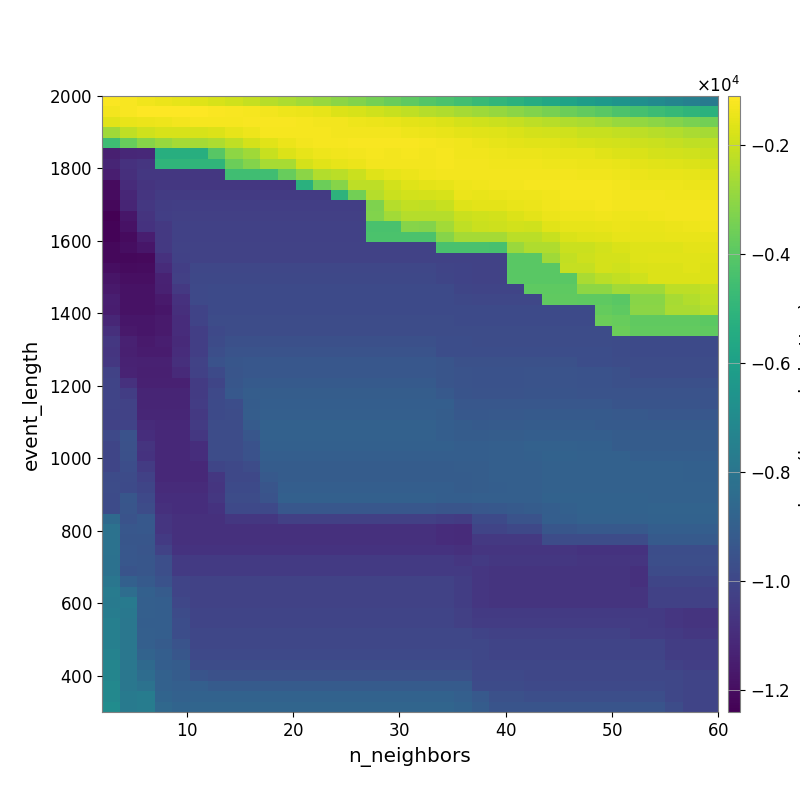

Source data for this figure (header and first rows):
-1.160462595817937881e+03, -1.242002639195430220e+03, -1.334394483347165760e+03, -1.426823192328499999e+03, -1.539897943552513198e+03, -1.654660084097029312e+03, -1.777105977241817527e+03, -1.944711737117205985e+03, -2.125302468017918727e+03, -2.308930831082045188e+03, -2.480093376906225785e+03, -2.660933101716250803e+03, -2.846293010020628572e+03, -3.074164326585103936e+03, -3.248368848438572968e+03, -3.484055946548518477e+03, -3.681084689109949522e+03, -3.903302756392784886e+03, -4.120297568985408361e+03, -4.308165162122344555e+03, -4.525700902928320829e+03, -4.736231211862816053e+03, -4.954061536183279713e+03, -5.166856357358072273e+03
-1.317157779768102273e+03, -1.226227468631092961e+03, -1.147722996288099921e+03, -1.134629892447967677e+03, -1.110909279439307056e+03, -1.133438794231446536e+03, -1.165909007061682814e+03, -1.207881723383914050e+03, -1.270670582297586861e+03, -1.310896224047313353e+03, -1.376691380740908698e+03, -1.449111834261565718e+03, -1.551536180411021633e+03, -1.689927223374533469e+03, -1.795734991531105152e+03, -1.928523516240813251e+03, -2.067110540773473986e+03, -2.203824096978243233e+03, -2.355420400593097838e+03, -2.473820772437857613e+03, -2.637802454660301464e+03, -2.786923935571425773e+03, -2.913112462216906806e+03, -3.083719886208738899e+03
-1.625945467291485556e+03, -1.474553673241321121e+03, -1.422386584759188281e+03, -1.383002856217627823e+03, -1.299915258018769237e+03, -1.255184201576333862e+03, -1.250866705732033552e+03, -1.277329544487930207e+03, -1.223572548503674398e+03, -1.212180226173318260e+03, -1.209858138297109917e+03, -1.244382972000829568e+03, -1.300251290448110240e+03, -1.329528830739596970e+03, -1.390858451964969618e+03, -1.438746770159480320e+03, -1.502521361168260228e+03, -1.584003931342873784e+03, -1.625674464226467080e+03, -1.723718141009713463e+03, -1.838409469765712174e+03, -1.927565810517488444e+03, -2.009095399890782573e+03, -2.112016054819814144e+03
-2.717963077338702533e+03, -2.206948839929392761e+03, -1.935726197131857816e+03, -1.798849783018046082e+03, -1.798849783018046082e+03, -1.774338719406069231e+03, -1.702551807698977882e+03, -1.548236187765168779e+03, -1.378798053861999051e+03, -1.277314840766598991e+03, -1.266675380394426384e+03, -1.274907562670027346e+03, -1.269405713540124452e+03, -1.292657988909766573e+03, -1.318760537903588101e+03, -1.294236043493581974e+03, -1.327431716003811061e+03, -1.382792459828100391e+03, -1.436558945268374373e+03, -1.497882166184521338e+03, -1.560340355298551003e+03, -1.626709406511109819e+03, -1.671287010227864812e+03, -1.760781438161865026e+03
-4.596873797047222979e+03, -3.726685292709958048e+03, -3.160588705147800738e+03, -2.847077862606916369e+03, -2.620706700771948363e+03, -2.620706700771948363e+03, -2.489531082886573586e+03, -2.190193924993211567e+03, -1.860216368779238110e+03, -1.597607118328072147e+03, -1.431365078024789682e+03, -1.312343325808124064e+03, -1.284748186163852324e+03, -1.262742158816270603e+03, -1.207786181563348464e+03, -1.205456395798511267e+03, -1.216669543246600369e+03, -1.207719960814683645e+03, -1.254384761649029997e+03, -1.297554453222515122e+03, -1.374755734575114730e+03, -1.445524697573062667e+03, -1.517015501272925576e+03, -1.585699508297231432e+03
-1.142994683920955686e+04, -1.113329772632347158e+04, -1.111770099521116754e+04, -5.331885309423150829e+03, -5.331885309423150829e+03, -5.331885309423150829e+03, -4.046214775957635084e+03, -3.041267482326640220e+03, -2.720728600682147317e+03, -2.069201230360348291e+03, -1.724012941747576633e+03, -1.539291061011983402e+03, -1.397082084899263464e+03, -1.356610738490032645e+03, -1.304389818302303865e+03, -1.286547218512370364e+03, -1.293666109000462939e+03, -1.270147361928860846e+03, -1.287485638008062779e+03, -1.287181217444943286e+03, -1.336758863258999327e+03, -1.361338326245406734e+03, -1.391945780595015776e+03, -1.423912036250645087e+03
-1.123729011925939994e+04, -1.080470075962646115e+04, -1.063977559418065721e+04, -4.995893512769147492e+03, -4.995893512769147492e+03, -4.995893512769147492e+03, -4.995893512769147492e+03, -3.652649307249537742e+03, -3.219668699477439986e+03, -2.591307449040470146e+03, -2.591307449040470146e+03, -1.844876028637863101e+03, -1.602946814592208284e+03, -1.521063307326910035e+03, -1.449295934023765312e+03, -1.319972774286908589e+03, -1.315286096073208455e+03, -1.287831513966298871e+03, -1.293022298712092834e+03, -1.269696261733173742e+03, -1.320720555960846923e+03, -1.320225831672259346e+03, -1.337071593253772335e+03, -1.345244709894403968e+03
-1.146722456353990856e+04, -1.086049704732176178e+04, -1.059396751122586284e+04, -1.056877552323439158e+04, -1.056877552323439158e+04, -1.056877552323439158e+04, -1.056877552323439158e+04, -4.574874671743512408e+03, -4.574874671743512408e+03, -4.574874671743512408e+03, -3.727876883854335574e+03, -3.059116863627249586e+03, -2.411433071724190540e+03, -2.278105471728668363e+03, -2.030923400130900063e+03, -1.682693214060523360e+03, -1.527242788181295055e+03, -1.449584894953069806e+03, -1.372327421193335340e+03, -1.323623221774586682e+03, -1.307042264116911383e+03, -1.302692571806415799e+03, -1.305016029596229600e+03, -1.314806714569061796e+03
-1.205343456939479438e+04, -1.099478471463941605e+04, -1.072662688475902178e+04, -1.056907277707940011e+04, -1.056907277707940011e+04, -1.056907277707940011e+04, -1.056907277707940011e+04, -1.056907277707940011e+04, -1.056907277707940011e+04, -1.056907277707940011e+04, -1.056907277707940011e+04, -5.249518527705678935e+03, -3.643752880587705931e+03, -3.140643797348724092e+03, -2.255658048792222871e+03, -2.255658048792222871e+03, -1.904666945239447386e+03, -1.640485914383874160e+03, -1.582800776303580733e+03, -1.530986718194942114e+03, -1.395173493694037234e+03, -1.362360520887229313e+03, -1.313485807649254411e+03, -1.308856045030346877e+03
-1.204940505599744574e+04, -1.119344170960581869e+04, -1.066552627229013342e+04, -1.042715110031070253e+04, -1.042715110031070253e+04, -1.042715110031070253e+04, -1.042715110031070253e+04, -1.042715110031070253e+04, -1.042715110031070253e+04, -1.042715110031070253e+04, -1.042715110031070253e+04, -1.042715110031070253e+04, -1.042715110031070253e+04, -5.100322820386293643e+03, -3.509328211402078068e+03, -2.363062877390959784e+03, -2.006191706972469092e+03, -1.888956391422878824e+03, -1.821377065535773909e+03, -1.776915540997600601e+03, -1.460650535437341887e+03, -1.470856125389215777e+03, -1.426425245398400875e+03, -1.407756027145333746e+03
-1.214253068578968305e+04, -1.122579213298421564e+04, -1.058684883193406858e+04, -1.035695847725072053e+04, -1.031096258417804529e+04, -1.031096258417804529e+04, -1.031096258417804529e+04, -1.031096258417804529e+04, -1.031096258417804529e+04, -1.031096258417804529e+04, -1.031096258417804529e+04, -1.031096258417804529e+04, -1.031096258417804529e+04, -1.031096258417804529e+04, -1.031096258417804529e+04, -3.275287093604390520e+03, -2.382108212023516899e+03, -2.161544139066921161e+03, -2.179602792315627994e+03, -2.039727957362841607e+03, -1.646287861166484845e+03, -1.592936861867495054e+03, -1.566705718670056967e+03, -1.473614064394787192e+03
-1.240319870303295647e+04, -1.170287213354776577e+04, -1.068689275210247615e+04, -1.032440326215166169e+04, -1.027650873308973132e+04, -1.027650873308973132e+04, -1.027650873308973132e+04, -1.027650873308973132e+04, -1.027650873308973132e+04, -1.027650873308973132e+04, -1.027650873308973132e+04, -1.027650873308973132e+04, -1.027650873308973132e+04, -1.027650873308973132e+04, -1.027650873308973132e+04, -3.249573765044994161e+03, -2.695218302002058863e+03, -2.370436674760213464e+03, -2.370436674760213464e+03, -2.370436674760213464e+03, -2.024640721641764003e+03, -1.929946891781157092e+03, -1.892088833741729786e+03, -1.697076486762610784e+03
-1.227706631134167219e+04, -1.186349869706239951e+04, -1.074461390501959067e+04, -1.050942006636378210e+04, -1.022159795509023388e+04, -1.022159795509023388e+04, -1.022159795509023388e+04, -1.022159795509023388e+04, -1.022159795509023388e+04, -1.022159795509023388e+04, -1.022159795509023388e+04, -1.022159795509023388e+04, -1.022159795509023388e+04, -1.022159795509023388e+04, -1.022159795509023388e+04, -4.357953889029940910e+03, -4.357953889029940910e+03, -3.172022277062809735e+03, -3.197480806380606282e+03, -2.674734802197326189e+03, -2.169943369696331956e+03, -2.028284626951401606e+03, -1.975008472428619143e+03, -1.902307568858988589e+03
-1.227706631134167219e+04, -1.208566533252784211e+04, -1.145881002213199099e+04, -1.051515060420096415e+04, -1.024150348144093186e+04, -1.024150348144093186e+04, -1.024150348144093186e+04, -1.024150348144093186e+04, -1.024150348144093186e+04, -1.024150348144093186e+04, -1.024150348144093186e+04, -1.024150348144093186e+04, -1.024150348144093186e+04, -1.024150348144093186e+04, -1.024150348144093186e+04, -4.296148234487151058e+03, -4.296148234487151058e+03, -4.296148234487151058e+03, -4.296148234487151058e+03, -3.165887102033956126e+03, -2.626932144172093103e+03, -2.626932144172093103e+03, -2.647736883257792670e+03, -2.275101931235466054e+03
-1.218126040406974971e+04, -1.199308271053996395e+04, -1.169759899733903330e+04, -1.054377588799626756e+04, -1.016283811518207403e+04, -1.016283811518207403e+04, -1.016283811518207403e+04, -1.016283811518207403e+04, -1.016283811518207403e+04, -1.016283811518207403e+04, -1.016283811518207403e+04, -1.016283811518207403e+04, -1.016283811518207403e+04, -1.016283811518207403e+04, -1.016283811518207403e+04, -1.016283811518207403e+04, -1.016283811518207403e+04, -1.016283811518207403e+04, -1.016283811518207403e+04, -4.333215416644988181e+03, -4.370507082462386279e+03, -4.370507082462386279e+03, -4.401448865394380846e+03, -2.825843099210353103e+03
-1.218126040406974971e+04, -1.218126040406974971e+04, -1.213388722871390564e+04, -1.077381160072059902e+04, -1.021984066718037502e+04, -1.016808503484629546e+04, -1.016808503484629546e+04, -1.016808503484629546e+04, -1.016808503484629546e+04, -1.016808503484629546e+04, -1.016808503484629546e+04, -1.016808503484629546e+04, -1.016808503484629546e+04, -1.016808503484629546e+04, -1.016808503484629546e+04, -1.016808503484629546e+04, -1.016808503484629546e+04, -1.016808503484629546e+04, -1.016808503484629546e+04, -1.016283811518207403e+04, -1.016283811518207403e+04, -1.016283811518207403e+04, -1.016283811518207403e+04, -4.016330069996139173e+03
-1.199973618309366611e+04, -1.209272652059725624e+04, -1.204251448123147566e+04, -1.101502902600788184e+04, -1.031735660139667380e+04, -1.001962660267503816e+04, -1.001962660267503816e+04, -1.001962660267503816e+04, -1.001962660267503816e+04, -1.001962660267503816e+04, -1.001962660267503816e+04, -1.001962660267503816e+04, -1.001962660267503816e+04, -1.001962660267503816e+04, -1.001962660267503816e+04, -1.001962660267503816e+04, -1.001962660267503816e+04, -1.001962660267503816e+04, -1.001962660267503816e+04, -1.007241530264650100e+04, -1.012661173257622249e+04, -1.016283811518207403e+04, -1.016283811518207403e+04, -4.016330069996139173e+03
-1.175756788217568101e+04, -1.196179721525628338e+04, -1.196179721525628338e+04, -1.132300535839852637e+04, -1.024301950680034315e+04, -9.959539213675623614e+03, -9.959539213675623614e+03, -9.959539213675623614e+03, -9.959539213675623614e+03, -9.959539213675623614e+03, -9.959539213675623614e+03, -9.959539213675623614e+03, -9.959539213675623614e+03, -9.959539213675623614e+03, -9.959539213675623614e+03, -9.959539213675623614e+03, -9.959539213675623614e+03, -9.959539213675623614e+03, -9.959539213675623614e+03, -1.003426224360107153e+04, -1.012735237992177645e+04, -1.018068736141897716e+04, -1.018068736141897716e+04, -4.016330069996139173e+03
-1.165250304557604250e+04, -1.183447701846972814e+04, -1.183447701846972814e+04, -1.138437376652170678e+04, -1.050659676195707289e+04, -9.919445737197911512e+03, -9.865786434957029996e+03, -9.865786434957029996e+03, -9.865786434957029996e+03, -9.865786434957029996e+03, -9.865786434957029996e+03, -9.865786434957029996e+03, -9.865786434957029996e+03, -9.865786434957029996e+03, -9.865786434957029996e+03, -9.865786434957029996e+03, -9.865786434957029996e+03, -9.865786434957029996e+03, -9.865786434957029996e+03, -9.854046185312898160e+03, -1.004129658469393689e+04, -1.009119031960500979e+04, -1.009119031960500979e+04, -1.007394334282276941e+04
-1.146916321108025295e+04, -1.183447701846972814e+04, -1.183447701846972814e+04, -1.156976032703270539e+04, -1.079879442754921001e+04, -9.919445737197911512e+03, -9.865786434957029996e+03, -9.865786434957029996e+03, -9.865786434957029996e+03, -9.865786434957029996e+03, -9.865786434957029996e+03, -9.865786434957029996e+03, -9.865786434957029996e+03, -9.865786434957029996e+03, -9.865786434957029996e+03, -9.865786434957029996e+03, -9.865786434957029996e+03, -9.865786434957029996e+03, -9.865786434957029996e+03, -9.854046185312898160e+03, -9.946906837373879171e+03, -9.998035849583446179e+03, -9.998035849583446179e+03, -9.981361385596355831e+03
-1.149630637983599081e+04, -1.183447701846972814e+04, -1.183447701846972814e+04, -1.170082492264301436e+04, -1.089401919996208380e+04, -1.013642416336925635e+04, -9.867222669430033420e+03, -9.867222669430033420e+03, -9.867222669430033420e+03, -9.867222669430033420e+03, -9.867222669430033420e+03, -9.867222669430033420e+03, -9.867222669430033420e+03, -9.867222669430033420e+03, -9.867222669430033420e+03, -9.867222669430033420e+03, -9.867222669430033420e+03, -9.867222669430033420e+03, -9.867222669430033420e+03, -9.855304737484775615e+03, -9.855304737484775615e+03, -9.850272716351366398e+03, -9.850272716351366398e+03, -9.850272716351366398e+03
-1.118322812406078992e+04, -1.170691132456445484e+04, -1.170691132456445484e+04, -1.157600479964919032e+04, -1.098236325581478923e+04, -1.013338568879181366e+04, -9.773099846646222431e+03, -9.773099846646222431e+03, -9.773099846646222431e+03, -9.773099846646222431e+03, -9.773099846646222431e+03, -9.773099846646222431e+03, -9.773099846646222431e+03, -9.773099846646222431e+03, -9.773099846646222431e+03, -9.773099846646222431e+03, -9.773099846646222431e+03, -9.773099846646222431e+03, -9.773099846646222431e+03, -9.773099846646222431e+03, -9.867222669430033420e+03, -9.867222669430033420e+03, -9.867222669430033420e+03, -9.867222669430033420e+03
-1.087681549689182793e+04, -1.161341109476934616e+04, -1.170691132456445484e+04, -1.157600479964919032e+04, -1.098236325581478923e+04, -1.031919117592667862e+04, -9.906013001705847273e+03, -9.773099846646222431e+03, -9.773099846646222431e+03, -9.773099846646222431e+03, -9.773099846646222431e+03, -9.773099846646222431e+03, -9.773099846646222431e+03, -9.773099846646222431e+03, -9.773099846646222431e+03, -9.773099846646222431e+03, -9.773099846646222431e+03, -9.773099846646222431e+03, -9.773099846646222431e+03, -9.773099846646222431e+03, -9.773099846646222431e+03, -9.773099846646222431e+03, -9.773099846646222431e+03, -9.773099846646222431e+03
-1.058471610919570412e+04, -1.137119057620577769e+04, -1.157500115984212243e+04, -1.144413974059643806e+04, -1.104138352069613211e+04, -1.031790639991316857e+04, -9.813561614710621143e+03, -9.632494447521175971e+03, -9.632494447521175971e+03, -9.632494447521175971e+03, -9.632494447521175971e+03, -9.632494447521175971e+03, -9.632494447521175971e+03, -9.632494447521175971e+03, -9.632494447521175971e+03, -9.632494447521175971e+03, -9.632494447521175971e+03, -9.632494447521175971e+03, -9.632494447521175971e+03, -9.728609510677717481e+03, -9.728609510677717481e+03, -9.773099846646222431e+03, -9.773099846646222431e+03, -9.773099846646222431e+03
-1.065070399333964269e+04, -1.139682956661508797e+04, -1.153788140160834337e+04, -1.153788140160834337e+04, -1.095802485454064845e+04, -1.029561784484177952e+04, -9.699249983537918524e+03, -9.522603748745581470e+03, -9.522603748745581470e+03, -9.522603748745581470e+03, -9.522603748745581470e+03, -9.522603748745581470e+03, -9.522603748745581470e+03, -9.522603748745581470e+03, -9.522603748745581470e+03, -9.522603748745581470e+03, -9.522603748745581470e+03, -9.522603748745581470e+03, -9.522603748745581470e+03, -9.728609510677717481e+03, -9.728609510677717481e+03, -9.728609510677717481e+03, -9.728609510677717481e+03, -9.728609510677717481e+03
-1.057993000674907489e+04, -1.133433105991703633e+04, -1.138239373485254691e+04, -1.138239373485254691e+04, -1.089289148023012967e+04, -1.018869601529833744e+04, -9.554524335472116945e+03, -9.394087530207856616e+03, -9.325008997101092973e+03, -9.325008997101092973e+03, -9.325008997101092973e+03, -9.325008997101092973e+03, -9.325008997101092973e+03, -9.325008997101092973e+03, -9.325008997101092973e+03, -9.325008997101092973e+03, -9.325008997101092973e+03, -9.325008997101092973e+03, -9.325008997101092973e+03, -9.421226259155031585e+03, -9.589352231201233735e+03, -9.618793762829098341e+03, -9.618793762829098341e+03, -9.618793762829098341e+03
-1.017354271903259723e+04, -1.128538255324767852e+04, -1.142634974633013553e+04, -1.142634974633013553e+04, -1.104635347402613479e+04, -1.020022261229527248e+04, -9.872711305268934666e+03, -9.407708429248328684e+03, -9.328781357181600470e+03, -9.328781357181600470e+03, -9.328781357181600470e+03, -9.328781357181600470e+03, -9.328781357181600470e+03, -9.328781357181600470e+03, -9.328781357181600470e+03, -9.328781357181600470e+03, -9.328781357181600470e+03, -9.328781357181600470e+03, -9.328781357181600470e+03, -9.426536440614347157e+03, -9.511056222092678581e+03, -9.539554627863713904e+03, -9.539554627863713904e+03, -9.539554627863713904e+03
-1.010808951597324085e+04, -1.080141115652513145e+04, -1.136990337392438232e+04, -1.136990337392438232e+04, -1.136990337392438232e+04, -1.043234561854523963e+04, -1.002315547853629687e+04, -9.368820774370895379e+03, -9.214872166127761375e+03, -9.214872166127761375e+03, -9.214872166127761375e+03, -9.214872166127761375e+03, -9.214872166127761375e+03, -9.214872166127761375e+03, -9.214872166127761375e+03, -9.214872166127761375e+03, -9.214872166127761375e+03, -9.214872166127761375e+03, -9.214872166127761375e+03, -9.434167629719209799e+03, -9.511056222092678581e+03, -9.539554627863713904e+03, -9.539554627863713904e+03, -9.539554627863713904e+03
-1.006837877615907928e+04, -1.034249631927346672e+04, -1.124133156665887873e+04, -1.124133156665887873e+04, -1.124133156665887873e+04, -1.044358110564605340e+04, -9.907401356440479503e+03, -9.283560109108142569e+03, -9.072911291830872869e+03, -9.072911291830872869e+03, -9.072911291830872869e+03, -9.072911291830872869e+03, -9.072911291830872869e+03, -9.072911291830872869e+03, -9.072911291830872869e+03, -9.072911291830872869e+03, -9.072911291830872869e+03, -9.072911291830872869e+03, -9.072911291830872869e+03, -9.251126534260816697e+03, -9.467469701967538640e+03, -9.496563065360987821e+03, -9.496563065360987821e+03, -9.496563065360987821e+03
-1.008057673891679951e+04, -1.019434291003770340e+04, -1.121289425375079009e+04, -1.121289425375079009e+04, -1.121289425375079009e+04, -1.040954032220812405e+04, -9.871841097592770893e+03, -9.749623527452562485e+03, -9.096203683753821679e+03, -9.014221652766711486e+03, -9.014221652766711486e+03, -9.014221652766711486e+03, -9.014221652766711486e+03, -9.014221652766711486e+03, -9.014221652766711486e+03, -9.014221652766711486e+03, -9.014221652766711486e+03, -9.014221652766711486e+03, -9.014221652766711486e+03, -9.014221652766711486e+03, -9.321558638113647248e+03, -9.350668643672395774e+03, -9.350668643672395774e+03, -9.350668643672395774e+03
-1.014642355390937337e+04, -1.016023806186957154e+04, -1.116933928255375395e+04, -1.116933928255375395e+04, -1.116933928255375395e+04, -1.051750937698600501e+04, -9.887278752672502378e+03, -9.759808439015443582e+03, -9.083278727626193358e+03, -8.998983841597388164e+03, -8.998983841597388164e+03, -8.998983841597388164e+03, -8.998983841597388164e+03, -8.998983841597388164e+03, -8.998983841597388164e+03, -8.998983841597388164e+03, -8.998983841597388164e+03, -8.998983841597388164e+03, -8.998983841597388164e+03, -9.064724177406524177e+03, -9.286260020190540672e+03, -9.286260020190540672e+03, -9.237307185571013179e+03, -9.237307185571013179e+03
-1.016930276407382735e+04, -1.014498514649516619e+04, -1.101541992302422477e+04, -1.110517397530961534e+04, -1.110517397530961534e+04, -1.043555550628054516e+04, -9.795201852102878547e+03, -9.795201852102878547e+03, -9.152290502247844415e+03, -8.875331968193399007e+03, -8.875331968193399007e+03, -8.875331968193399007e+03, -8.875331968193399007e+03, -8.875331968193399007e+03, -8.875331968193399007e+03, -8.875331968193399007e+03, -8.875331968193399007e+03, -8.875331968193399007e+03, -8.875331968193399007e+03, -9.038540258834587803e+03, -9.127318350425335666e+03, -9.211323472955480611e+03, -9.163542637664235372e+03, -9.163542637664235372e+03
-9.908800286329802475e+03, -9.579679421211478257e+03, -1.092190684038614927e+04, -1.110517397530961534e+04, -1.110517397530961534e+04, -1.055114675368880671e+04, -9.795201852102878547e+03, -9.795201852102878547e+03, -9.394746387057439279e+03, -8.875331968193399007e+03, -8.875331968193399007e+03, -8.875331968193399007e+03, -8.875331968193399007e+03, -8.875331968193399007e+03, -8.875331968193399007e+03, -8.875331968193399007e+03, -8.875331968193399007e+03, -8.875331968193399007e+03, -8.875331968193399007e+03, -9.038540258834587803e+03, -9.138788452495187812e+03, -9.138788452495187812e+03, -9.087081281024586133e+03, -9.087081281024586133e+03
-1.002393951444753111e+04, -9.613777576985912674e+03, -1.072457858941336781e+04, -1.110517397530961534e+04, -1.110517397530961534e+04, -1.091607667571290222e+04, -9.795201852102878547e+03, -9.795201852102878547e+03, -9.547488790241730385e+03, -8.948450657455252440e+03, -8.948450657455252440e+03, -8.948450657455252440e+03, -8.948450657455252440e+03, -8.948450657455252440e+03, -8.948450657455252440e+03, -8.948450657455252440e+03, -8.948450657455252440e+03, -8.948450657455252440e+03, -8.948450657455252440e+03, -8.948450657455252440e+03, -9.050000559771800908e+03, -9.050000559771800908e+03, -8.994915783890390230e+03, -8.994915783890390230e+03
-1.002393951444753111e+04, -9.630424340849293003e+03, -1.075742050941907110e+04, -1.110517397530961534e+04, -1.110517397530961534e+04, -1.091607667571290222e+04, -9.795201852102878547e+03, -9.795201852102878547e+03, -9.547488790241730385e+03, -9.045378484706805466e+03, -9.045378484706805466e+03, -9.045378484706805466e+03, -9.045378484706805466e+03, -9.045378484706805466e+03, -9.045378484706805466e+03, -9.045378484706805466e+03, -9.045378484706805466e+03, -9.045378484706805466e+03, -9.045378484706805466e+03, -9.045378484706805466e+03, -9.045378484706805466e+03, -9.045378484706805466e+03, -8.987488133261816984e+03, -8.987488133261816984e+03
-1.002393951444753111e+04, -9.739679843260733833e+03, -1.042152152517748436e+04, -1.110517397530961534e+04, -1.110517397530961534e+04, -1.110517397530961534e+04, -1.006296787038855473e+04, -9.941761671740947349e+03, -9.798989348600734957e+03, -9.128127804994359394e+03, -9.128127804994359394e+03, -9.128127804994359394e+03, -9.128127804994359394e+03, -9.128127804994359394e+03, -9.128127804994359394e+03, -9.128127804994359394e+03, -9.128127804994359394e+03, -9.128127804994359394e+03, -9.128127804994359394e+03, -9.128127804994359394e+03, -9.071437999556645082e+03, -9.071437999556645082e+03, -8.987488133261816984e+03, -8.987488133261816984e+03
-9.823249454851102200e+03, -9.824082106044428656e+03, -1.020909919230357264e+04, -1.110517397530961534e+04, -1.110517397530961534e+04, -1.110517397530961534e+04, -1.055533222169737201e+04, -9.941761671740947349e+03, -9.941761671740947349e+03, -9.243060876984240167e+03, -9.128127804994359394e+03, -9.128127804994359394e+03, -9.128127804994359394e+03, -9.128127804994359394e+03, -9.128127804994359394e+03, -9.128127804994359394e+03, -9.128127804994359394e+03, -9.128127804994359394e+03, -9.128127804994359394e+03, -9.128127804994359394e+03, -9.128127804994359394e+03, -9.071437999556645082e+03, -8.987488133261816984e+03, -8.987488133261816984e+03
-9.760860280003968001e+03, -9.855587170417618836e+03, -1.002242145928199534e+04, -1.101940321259474513e+04, -1.101940321259474513e+04, -1.101940321259474513e+04, -1.067484690346118805e+04, -9.866679885798235773e+03, -9.866679885798235773e+03, -9.428535824771017360e+03, -9.045827275502389966e+03, -9.045827275502389966e+03, -9.045827275502389966e+03, -9.045827275502389966e+03, -9.045827275502389966e+03, -9.045827275502389966e+03, -9.045827275502389966e+03, -9.045827275502389966e+03, -9.045827275502389966e+03, -9.045827275502389966e+03, -9.128127804994359394e+03, -9.071437999556645082e+03, -9.045378484706805466e+03, -8.987488133261816984e+03
-9.815472675984090529e+03, -9.390395218146792104e+03, -9.922720302368705234e+03, -1.091751967633000640e+04, -1.091751967633000640e+04, -1.091751967633000640e+04, -1.057066941567724461e+04, -9.762368904361028399e+03, -9.762368904361028399e+03, -9.492694922254255289e+03, -8.956272162543320519e+03, -8.956272162543320519e+03, -8.956272162543320519e+03, -8.956272162543320519e+03, -8.956272162543320519e+03, -8.956272162543320519e+03, -8.956272162543320519e+03, -8.956272162543320519e+03, -8.956272162543320519e+03, -9.045827275502389966e+03, -9.045827275502389966e+03, -8.990571842173825644e+03, -8.965710028934972797e+03, -8.965710028934972797e+03
-9.815472675984090529e+03, -9.442587903151365026e+03, -9.786257279394099896e+03, -1.081586650493962770e+04, -1.091751967633000640e+04, -1.091751967633000640e+04, -1.073419410776925361e+04, -9.890136994566788417e+03, -9.890136994566788417e+03, -9.890136994566788417e+03, -9.316390367323716418e+03, -9.316390367323716418e+03, -9.316390367323716418e+03, -9.316390367323716418e+03, -9.316390367323716418e+03, -9.316390367323716418e+03, -9.316390367323716418e+03, -9.316390367323716418e+03, -9.316390367323716418e+03, -9.411991604494121930e+03, -9.411991604494121930e+03, -9.333441123364566010e+03, -9.292595832540469928e+03, -9.217543220952808042e+03
-8.548289621736019399e+03, -9.516755228074120168e+03, -9.306908510499806653e+03, -1.065555999290048749e+04, -1.085134524782201333e+04, -1.085134524782201333e+04, -1.085134524782201333e+04, -1.058189475090199267e+04, -1.058189475090199267e+04, -1.058189475090199267e+04, -1.027186932924999928e+04, -1.027186932924999928e+04, -1.027186932924999928e+04, -1.027186932924999928e+04, -1.027186932924999928e+04, -1.027186932924999928e+04, -1.027186932924999928e+04, -1.027186932924999928e+04, -1.027186932924999928e+04, -1.037098010176989374e+04, -1.044274985578535961e+04, -9.856975807080032610e+03, -9.856975807080032610e+03, -9.530319990934363886e+03
-8.138484222071793738e+03, -9.344053236545460095e+03, -9.306908510499806653e+03, -1.065555999290048749e+04, -1.085134524782201333e+04, -1.085134524782201333e+04, -1.085134524782201333e+04, -1.085134524782201333e+04, -1.085134524782201333e+04, -1.085134524782201333e+04, -1.085134524782201333e+04, -1.085134524782201333e+04, -1.085134524782201333e+04, -1.085134524782201333e+04, -1.085134524782201333e+04, -1.085134524782201333e+04, -1.085134524782201333e+04, -1.085134524782201333e+04, -1.085134524782201333e+04, -1.095226794755148148e+04, -1.101940321259474513e+04, -1.009205240057146329e+04, -1.009205240057146329e+04, -9.948784733626980596e+03
-8.131915655433011125e+03, -9.387023927619733513e+03, -9.374668235538345471e+03, -1.046744705807373612e+04, -1.085134524782201333e+04, -1.085134524782201333e+04, -1.085134524782201333e+04, -1.085134524782201333e+04, -1.085134524782201333e+04, -1.085134524782201333e+04, -1.085134524782201333e+04, -1.085134524782201333e+04, -1.085134524782201333e+04, -1.085134524782201333e+04, -1.085134524782201333e+04, -1.085134524782201333e+04, -1.085134524782201333e+04, -1.085134524782201333e+04, -1.085134524782201333e+04, -1.095226794755148148e+04, -1.101940321259474513e+04, -1.054321751603690427e+04, -1.054321751603690427e+04, -1.054321751603690427e+04
-8.148993998596819438e+03, -9.318466916304379993e+03, -9.434908375709954271e+03, -1.017795954058598181e+04, -1.074863839470555104e+04, -1.074863839470555104e+04, -1.074863839470555104e+04, -1.074863839470555104e+04, -1.074863839470555104e+04, -1.074863839470555104e+04, -1.074863839470555104e+04, -1.074863839470555104e+04, -1.074863839470555104e+04, -1.074863839470555104e+04, -1.074863839470555104e+04, -1.074863839470555104e+04, -1.074863839470555104e+04, -1.074863839470555104e+04, -1.074863839470555104e+04, -1.074863839470555104e+04, -1.081586650493962770e+04, -1.066559301993056579e+04, -1.066559301993056579e+04, -1.066559301993056579e+04
-8.175464578855336185e+03, -9.350920128359712180e+03, -9.377419561826956851e+03, -9.699840615877472374e+03, -1.047119004796518129e+04, -1.047119004796518129e+04, -1.047119004796518129e+04, -1.047119004796518129e+04, -1.047119004796518129e+04, -1.047119004796518129e+04, -1.047119004796518129e+04, -1.047119004796518129e+04, -1.047119004796518129e+04, -1.047119004796518129e+04, -1.047119004796518129e+04, -1.047119004796518129e+04, -1.047119004796518129e+04, -1.047119004796518129e+04, -1.047119004796518129e+04, -1.047119004796518129e+04, -1.061375031929735087e+04, -1.049418158886700803e+04, -1.059397457358104293e+04, -1.059397457358104293e+04
-8.175464578855336185e+03, -9.480226142980956865e+03, -9.377419561826956851e+03, -9.699840615877472374e+03, -1.047119004796518129e+04, -1.047119004796518129e+04, -1.047119004796518129e+04, -1.047119004796518129e+04, -1.047119004796518129e+04, -1.047119004796518129e+04, -1.047119004796518129e+04, -1.047119004796518129e+04, -1.047119004796518129e+04, -1.047119004796518129e+04, -1.047119004796518129e+04, -1.047119004796518129e+04, -1.047119004796518129e+04, -1.047119004796518129e+04, -1.047119004796518129e+04, -1.047119004796518129e+04, -1.047119004796518129e+04, -1.060559679163724104e+04, -1.070812812485376162e+04, -1.070812812485376162e+04
-7.989356405967191677e+03, -8.946487212166806785e+03, -9.223728175576399735e+03, -9.573819031988736242e+03, -1.010411416400035523e+04, -1.019762595286222859e+04, -1.019762595286222859e+04, -1.019762595286222859e+04, -1.019762595286222859e+04, -1.019762595286222859e+04, -1.019762595286222859e+04, -1.019762595286222859e+04, -1.019762595286222859e+04, -1.019762595286222859e+04, -1.019762595286222859e+04, -1.019762595286222859e+04, -1.019762595286222859e+04, -1.019762595286222859e+04, -1.019762595286222859e+04, -1.019762595286222859e+04, -1.033559271465638085e+04, -1.060559679163724104e+04, -1.070812812485376162e+04, -1.070812812485376162e+04
-7.709419983614833654e+03, -8.383064716463573859e+03, -8.919275639973388024e+03, -9.155341158259478107e+03, -1.010246083617010481e+04, -1.019435790090457340e+04, -1.019435790090457340e+04, -1.019435790090457340e+04, -1.019435790090457340e+04, -1.019435790090457340e+04, -1.019435790090457340e+04, -1.019435790090457340e+04, -1.019435790090457340e+04, -1.019435790090457340e+04, -1.019435790090457340e+04, -1.019435790090457340e+04, -1.019435790090457340e+04, -1.019435790090457340e+04, -1.019435790090457340e+04, -1.019435790090457340e+04, -1.033303915400510050e+04, -1.060559679163724104e+04, -1.070812812485376162e+04, -1.070812812485376162e+04
-7.745798252100764330e+03, -7.811831566924171057e+03, -8.982710254780615287e+03, -9.019237556866743034e+03, -1.000478828000519388e+04, -1.019435790090457340e+04, -1.019435790090457340e+04, -1.019435790090457340e+04, -1.019435790090457340e+04, -1.019435790090457340e+04, -1.019435790090457340e+04, -1.019435790090457340e+04, -1.019435790090457340e+04, -1.019435790090457340e+04, -1.019435790090457340e+04, -1.019435790090457340e+04, -1.019435790090457340e+04, -1.019435790090457340e+04, -1.019435790090457340e+04, -1.019435790090457340e+04, -1.033303915400510050e+04, -1.060559679163724104e+04, -1.070812812485376162e+04, -1.070812812485376162e+04
-7.672359577718378205e+03, -7.864454083444060416e+03, -8.982710254780615287e+03, -9.019237556866743034e+03, -9.816516223878676101e+03, -1.010347909269385491e+04, -1.010347909269385491e+04, -1.010347909269385491e+04, -1.010347909269385491e+04, -1.010347909269385491e+04, -1.010347909269385491e+04, -1.010347909269385491e+04, -1.010347909269385491e+04, -1.010347909269385491e+04, -1.010347909269385491e+04, -1.010347909269385491e+04, -1.010347909269385491e+04, -1.010347909269385491e+04, -1.010347909269385491e+04, -1.010347909269385491e+04, -1.024250526740815076e+04, -1.046940499176683261e+04, -1.046940499176683261e+04, -1.046940499176683261e+04
-7.522952294308071941e+03, -7.947783384715838110e+03, -9.012308949161310011e+03, -9.019237556866743034e+03, -9.724196620193313720e+03, -1.010347909269385491e+04, -1.010347909269385491e+04, -1.010347909269385491e+04, -1.010347909269385491e+04, -1.010347909269385491e+04, -1.010347909269385491e+04, -1.010347909269385491e+04, -1.010347909269385491e+04, -1.010347909269385491e+04, -1.010347909269385491e+04, -1.010347909269385491e+04, -1.010347909269385491e+04, -1.010347909269385491e+04, -1.010347909269385491e+04, -1.010347909269385491e+04, -1.024250526740815076e+04, -1.037998431573611924e+04, -1.037998431573611924e+04, -1.037998431573611924e+04
-7.522952294308071941e+03, -7.947783384715838110e+03, -8.970292543127665340e+03, -9.046487280065197410e+03, -9.724196620193313720e+03, -1.001062144877461105e+04, -1.001062144877461105e+04, -1.001062144877461105e+04, -1.001062144877461105e+04, -1.001062144877461105e+04, -1.001062144877461105e+04, -1.001062144877461105e+04, -1.001062144877461105e+04, -1.001062144877461105e+04, -1.001062144877461105e+04, -1.001062144877461105e+04, -1.001062144877461105e+04, -1.001062144877461105e+04, -1.001062144877461105e+04, -1.001062144877461105e+04, -1.001062144877461105e+04, -1.014582873691207533e+04, -1.023826674589855611e+04, -1.023826674589855611e+04
-7.522952294308071941e+03, -7.947783384715838110e+03, -8.970292543127665340e+03, -9.179524587439160314e+03, -9.531044478142552180e+03, -1.001062144877461105e+04, -1.001062144877461105e+04, -1.001062144877461105e+04, -1.001062144877461105e+04, -1.001062144877461105e+04, -1.001062144877461105e+04, -1.001062144877461105e+04, -1.001062144877461105e+04, -1.001062144877461105e+04, -1.001062144877461105e+04, -1.001062144877461105e+04, -1.001062144877461105e+04, -1.001062144877461105e+04, -1.001062144877461105e+04, -1.001062144877461105e+04, -1.001062144877461105e+04, -1.001062144877461105e+04, -1.010347909269385491e+04, -1.010347909269385491e+04
-7.391933331012990493e+03, -7.947783384715838110e+03, -8.825510949383351544e+03, -9.026958630442326466e+03, -9.395587846187876494e+03, -9.915207569157524631e+03, -9.915207569157524631e+03, -9.915207569157524631e+03, -9.915207569157524631e+03, -9.915207569157524631e+03, -9.915207569157524631e+03, -9.915207569157524631e+03, -9.915207569157524631e+03, -9.915207569157524631e+03, -9.915207569157524631e+03, -9.915207569157524631e+03, -9.915207569157524631e+03, -9.915207569157524631e+03, -9.915207569157524631e+03, -9.915207569157524631e+03, -9.915207569157524631e+03, -1.001062144877461105e+04, -1.010347909269385491e+04, -1.010347909269385491e+04
-7.248837576906059439e+03, -7.947783384715838110e+03, -8.528717054291231761e+03, -9.026958630442326466e+03, -9.126715550460590748e+03, -9.779862708230286444e+03, -9.779862708230286444e+03, -9.779862708230286444e+03, -9.779862708230286444e+03, -9.779862708230286444e+03, -9.779862708230286444e+03, -9.779862708230286444e+03, -9.779862708230286444e+03, -9.779862708230286444e+03, -9.779862708230286444e+03, -9.779862708230286444e+03, -9.779862708230286444e+03, -9.779862708230286444e+03, -9.779862708230286444e+03, -9.779862708230286444e+03, -9.779862708230286444e+03, -1.001062144877461105e+04, -1.001062144877461105e+04, -1.001062144877461105e+04
-7.248837576906059439e+03, -7.937162526285609601e+03, -8.421792991544813049e+03, -8.878424553911634575e+03, -9.126715550460590748e+03, -9.490316083077897929e+03, -9.587286500928596070e+03, -9.587286500928596070e+03, -9.587286500928596070e+03, -9.587286500928596070e+03, -9.587286500928596070e+03, -9.587286500928596070e+03, -9.587286500928596070e+03, -9.587286500928596070e+03, -9.587286500928596070e+03, -9.587286500928596070e+03, -9.587286500928596070e+03, -9.587286500928596070e+03, -9.587286500928596070e+03, -9.587286500928596070e+03, -9.587286500928596070e+03, -9.912038465545361760e+03, -9.912038465545361760e+03, -9.912038465545361760e+03
-7.133620755248590285e+03, -7.934989555126267078e+03, -8.150475594964928860e+03, -8.890848098852789917e+03, -8.992119685777168343e+03, -8.992119685777168343e+03, -9.182183845490677413e+03, -9.182183845490677413e+03, -9.182183845490677413e+03, -9.182183845490677413e+03, -9.182183845490677413e+03, -9.182183845490677413e+03, -9.182183845490677413e+03, -9.182183845490677413e+03, -9.182183845490677413e+03, -9.182183845490677413e+03, -9.182183845490677413e+03, -9.182183845490677413e+03, -9.182183845490677413e+03, -9.182183845490677413e+03, -9.182183845490677413e+03, -9.817981352598810190e+03, -9.817981352598810190e+03, -9.817981352598810190e+03
-7.133620755248590285e+03, -7.804536792996746044e+03, -7.648594143410866309e+03, -8.754658425262174205e+03, -8.890289851584950156e+03, -8.872590302155102108e+03, -8.872590302155102108e+03, -8.872590302155102108e+03, -8.872590302155102108e+03, -8.872590302155102108e+03, -8.872590302155102108e+03, -8.872590302155102108e+03, -8.872590302155102108e+03, -8.872590302155102108e+03, -8.872590302155102108e+03, -8.872590302155102108e+03, -8.872590302155102108e+03, -8.872590302155102108e+03, -8.872590302155102108e+03, -8.872590302155102108e+03, -8.992119685777168343e+03, -9.259963274030980756e+03, -9.585656544435561955e+03, -9.585656544435561955e+03
-6.930493945085435371e+03, -7.804536792996746044e+03, -7.648594143410866309e+03, -8.605417374913940876e+03, -8.749562920046795625e+03, -8.733391071332154752e+03, -8.733391071332154752e+03, -8.733391071332154752e+03, -8.733391071332154752e+03, -8.733391071332154752e+03, -8.733391071332154752e+03, -8.733391071332154752e+03, -8.733391071332154752e+03, -8.733391071332154752e+03, -8.733391071332154752e+03, -8.733391071332154752e+03, -8.733391071332154752e+03, -8.733391071332154752e+03, -8.733391071332154752e+03, -8.733391071332154752e+03, -8.852585692652730359e+03, -9.124993153031682596e+03, -9.451000129968468173e+03, -9.451000129968468173e+03
